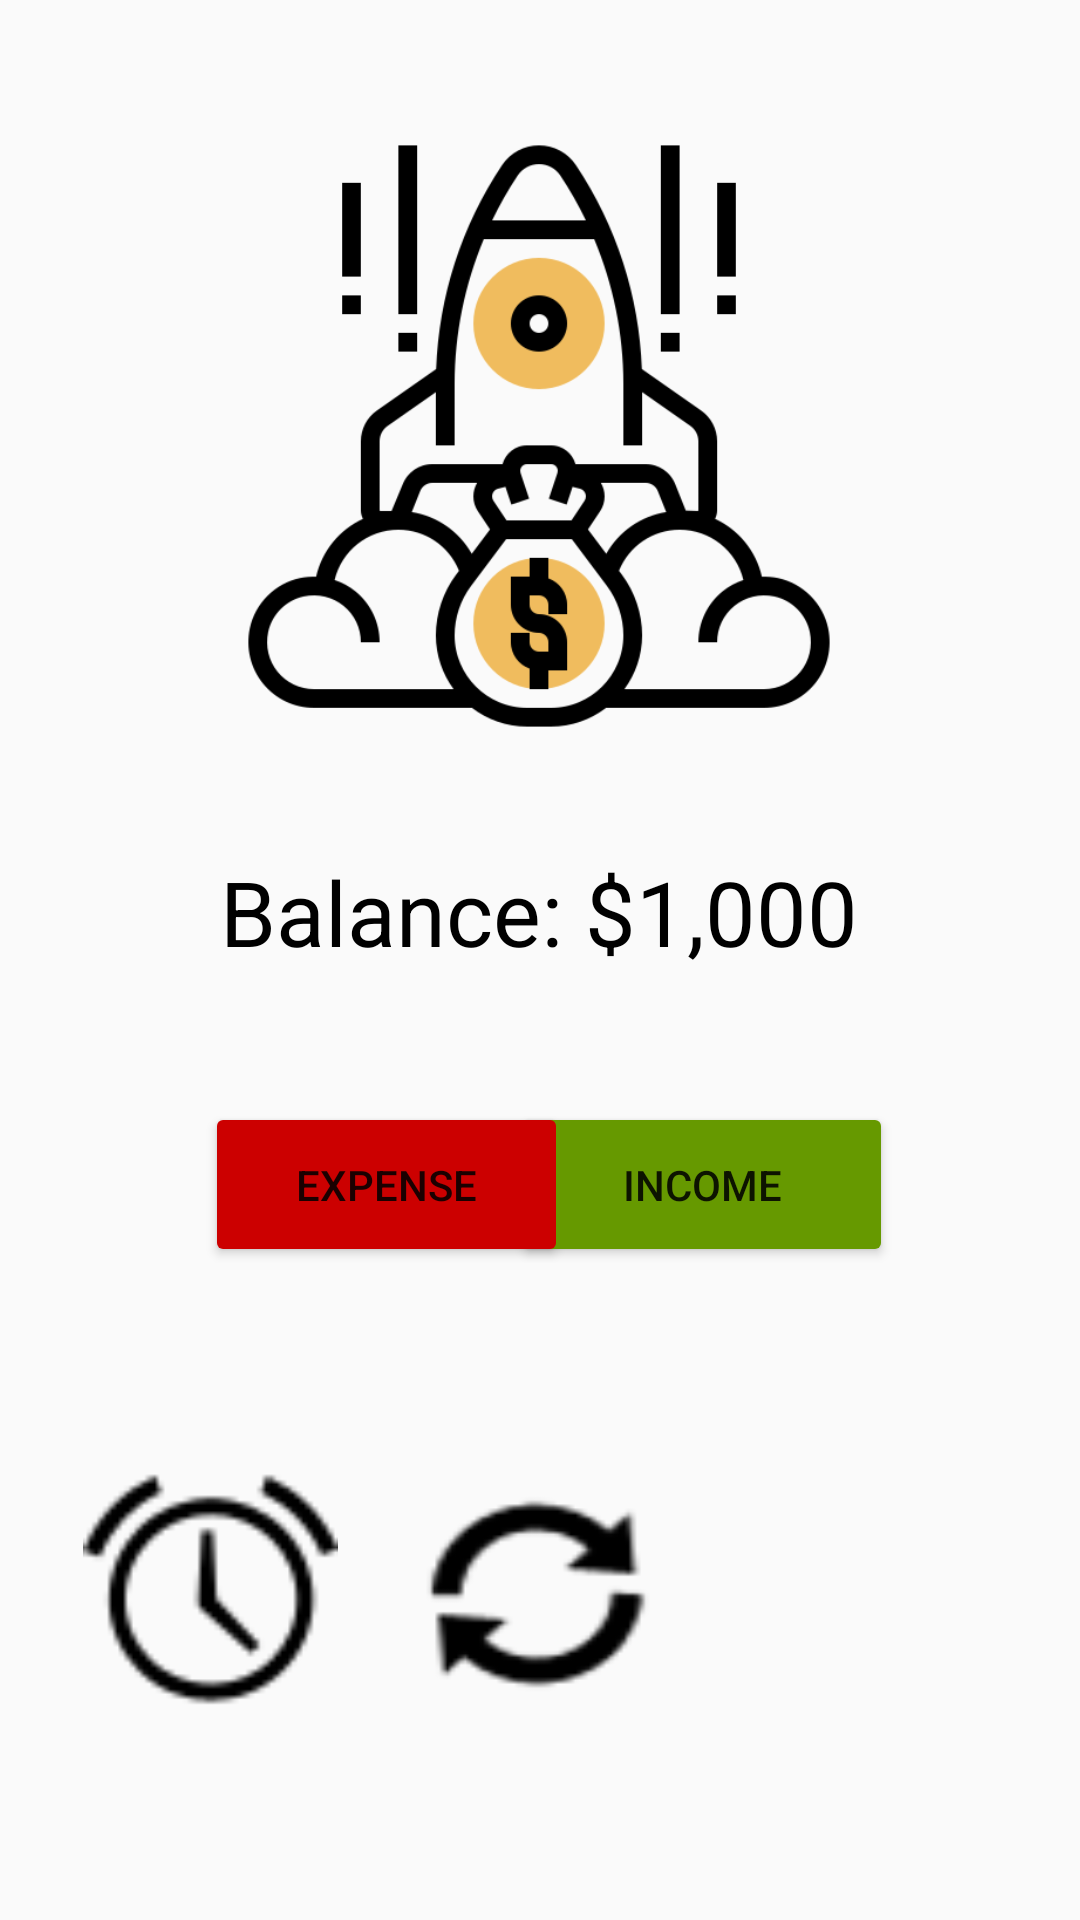

Reconstruct the res/layout file that produces this screen, plus the resources it refers to.
<!-- AndroidManifest.xml: application theme Theme.FinancesProject -->
<!-- res/layout/activity_main.xml -->
<?xml version="1.0" encoding="utf-8"?>
<androidx.constraintlayout.widget.ConstraintLayout xmlns:android="http://schemas.android.com/apk/res/android"
    xmlns:app="http://schemas.android.com/apk/res-auto"
    xmlns:tools="http://schemas.android.com/tools"
    android:layout_width="match_parent"
    android:layout_height="match_parent"
    tools:context=".MainActivity">

    <TextView
        android:id="@+id/balanceText"
        android:layout_width="wrap_content"
        android:layout_height="wrap_content"
        android:text="@string/balance_1_000"
        android:textColor="@color/black"
        android:textSize="30sp"
        app:layout_constraintBottom_toBottomOf="parent"
        app:layout_constraintEnd_toEndOf="parent"
        app:layout_constraintHorizontal_bias="0.497"
        app:layout_constraintStart_toStartOf="parent"
        app:layout_constraintTop_toTopOf="parent"
        app:layout_constraintVertical_bias="0.473" />

    <Button
        android:id="@+id/incomeButton"
        android:layout_width="127dp"
        android:layout_height="55dp"
        android:backgroundTint="@android:color/holo_green_dark"
        android:onClick="sendToIncome"
        android:text="@string/income"
        app:layout_constraintBottom_toBottomOf="parent"
        app:layout_constraintEnd_toEndOf="parent"
        app:layout_constraintHorizontal_bias="0.732"
        app:layout_constraintStart_toStartOf="parent"
        app:layout_constraintTop_toTopOf="parent"
        app:layout_constraintVertical_bias="0.628" />

    <Button
        android:id="@+id/expenseButton"
        android:layout_width="121dp"
        android:layout_height="55dp"
        android:backgroundTint="@android:color/holo_red_dark"
        android:onClick="sendToExpense"
        android:text="@string/expense"
        app:layout_constraintBottom_toBottomOf="parent"
        app:layout_constraintEnd_toEndOf="@+id/incomeButton"
        app:layout_constraintHorizontal_bias="0.387"
        app:layout_constraintStart_toStartOf="parent"
        app:layout_constraintTop_toTopOf="parent"
        app:layout_constraintVertical_bias="0.628" />

    <Button
        android:id="@+id/alarm"
        android:layout_width="85dp"
        android:layout_height="84dp"
        android:width="10sp"
        android:height="15sp"
        android:background="@android:drawable/ic_lock_idle_alarm"
        android:backgroundTint="@color/black"
        app:iconTintMode="multiply"
        app:layout_constraintBottom_toBottomOf="parent"
        app:layout_constraintEnd_toEndOf="parent"
        app:layout_constraintHorizontal_bias="0.101"
        app:layout_constraintStart_toStartOf="parent"
        app:layout_constraintTop_toTopOf="parent"
        app:layout_constraintVertical_bias="0.879" />

    <Button
        android:id="@+id/recurrent"
        android:layout_width="94dp"
        android:layout_height="82dp"
        android:width="10sp"
        android:height="15sp"
        android:background="@android:drawable/ic_popup_sync"
        android:backgroundTint="@color/black"
        app:layout_constraintBottom_toBottomOf="parent"
        app:layout_constraintEnd_toEndOf="parent"
        app:layout_constraintHorizontal_bias="0.498"
        app:layout_constraintStart_toStartOf="parent"
        app:layout_constraintTop_toTopOf="parent"
        app:layout_constraintVertical_bias="0.879" />

    <Button
        android:id="@+id/chart"
        android:layout_width="94dp"
        android:layout_height="82dp"
        android:width="10sp"
        android:height="15sp"
        android:background="@drawable/chart"
        app:layout_constraintBottom_toBottomOf="parent"
        app:layout_constraintEnd_toEndOf="parent"
        app:layout_constraintHorizontal_bias="0.924"
        app:layout_constraintStart_toStartOf="parent"
        app:layout_constraintTop_toTopOf="parent"
        app:layout_constraintVertical_bias="0.879" />

    <ImageView
        android:id="@+id/imageView"
        android:layout_width="200dp"
        android:layout_height="200dp"
        app:layout_constraintBottom_toBottomOf="parent"
        app:layout_constraintEnd_toEndOf="parent"
        app:layout_constraintHorizontal_bias="0.497"
        app:layout_constraintStart_toStartOf="parent"
        app:layout_constraintTop_toTopOf="parent"
        app:layout_constraintVertical_bias="0.103"
        app:srcCompat="@drawable/ganancia"
        android:contentDescription="@string/todo" />
</androidx.constraintlayout.widget.ConstraintLayout>
<!-- resources referenced by this layout -->
<resources>
  <!-- drawable ganancia: png bitmap (drawable, 27203 bytes) -->
  <string name="balance_1_000">Balance: $1,000</string>
  <string name="expense">Expense</string>
  <string name="income">Income</string>
  <string name="todo">TODO</string>
  <style name="Theme.FinancesProject" parent="Theme.AppCompat.DayNight.DarkActionBar">
          
          <item name="colorPrimary">@color/purple_500</item>
          <item name="colorPrimaryVariant">@color/purple_700</item>
          <item name="colorOnPrimary">@color/white</item>
          
          <item name="colorSecondary">@color/teal_200</item>
          <item name="colorSecondaryVariant">@color/teal_700</item>
          <item name="colorOnSecondary">@color/black</item>
          
          <item name="android:statusBarColor" tools:targetApi="l">?attr/colorPrimaryVariant</item>
          
      </style>
  <!-- not gathered from this repository: default colours our renderer supplied (Android Studio template values) -->
  <color name="purple_500">#FF6200EE</color>
  <color name="purple_700">#FF3700B3</color>
  <color name="teal_200">#FF03DAC5</color>
  <color name="teal_700">#FF018786</color>
  <color name="black">#FF000000</color>
  <color name="white">#FFFFFFFF</color>
</resources>
